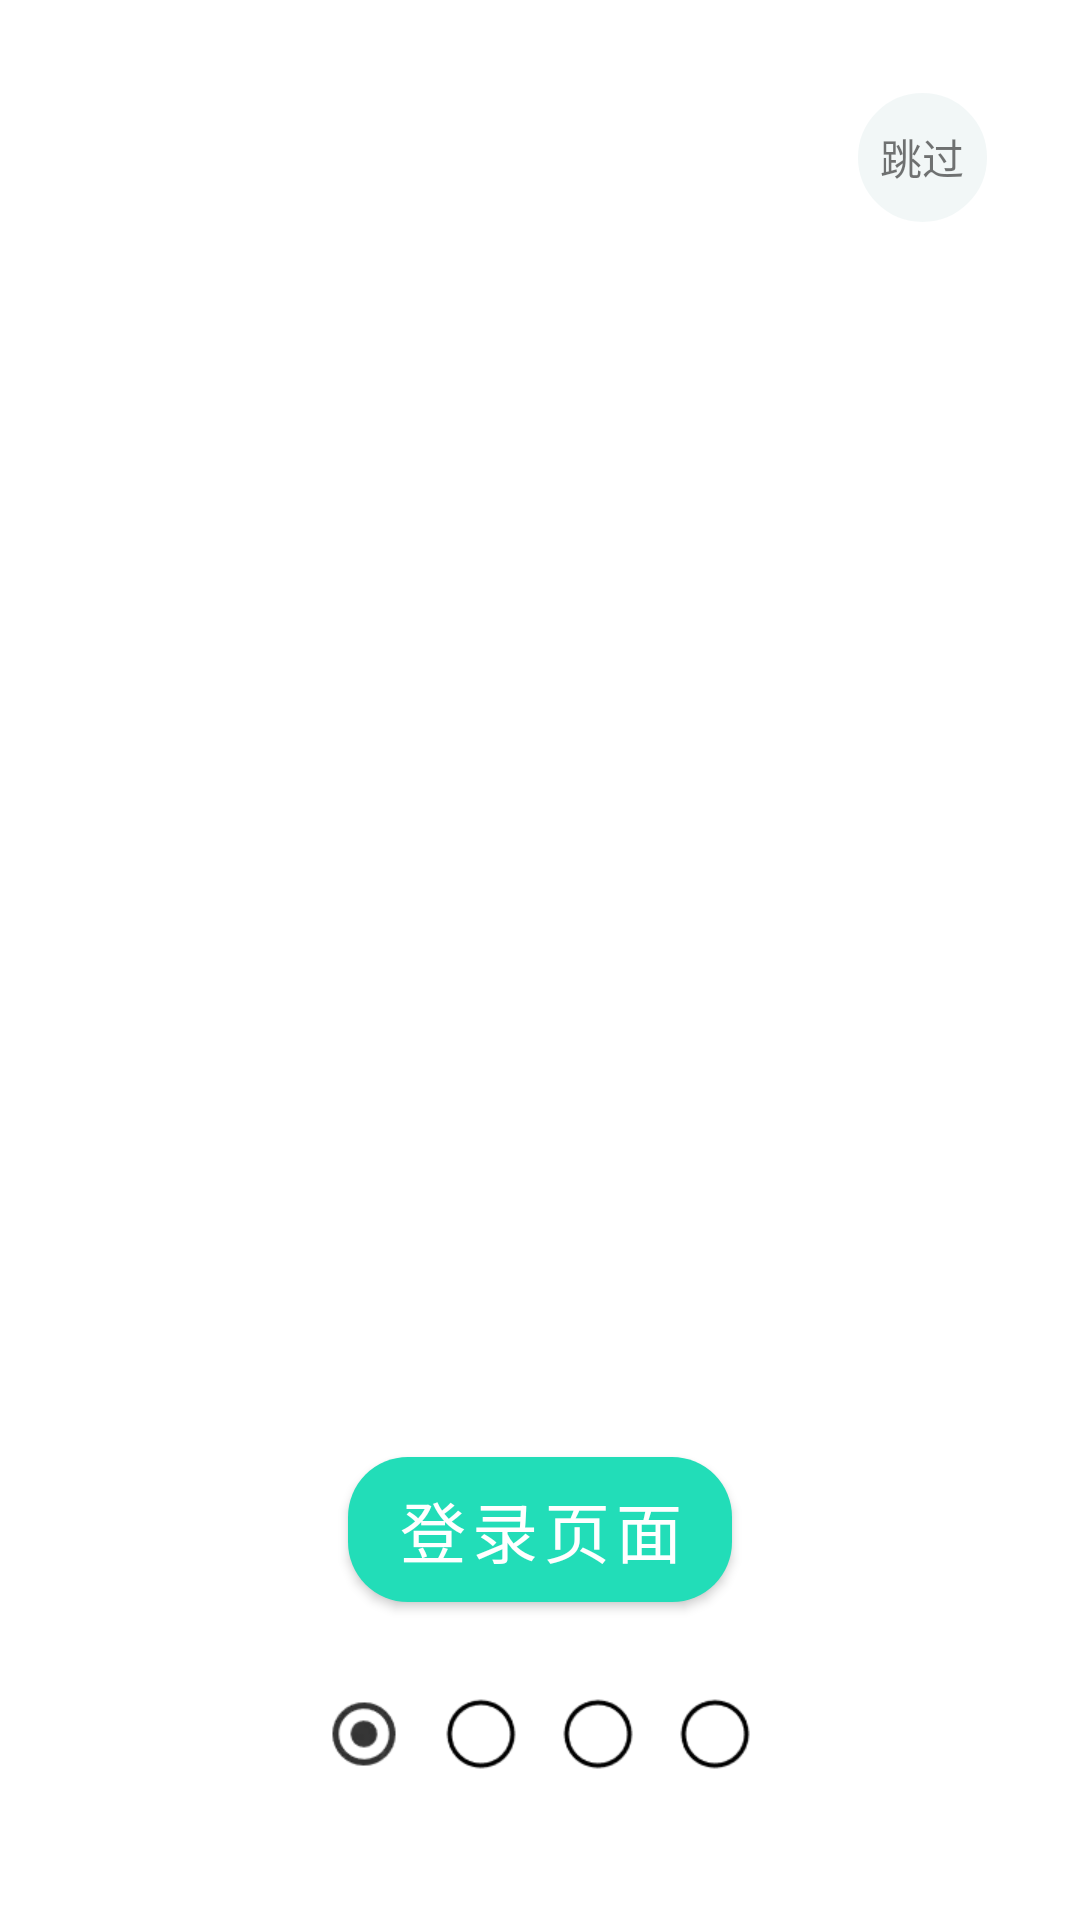

Layout XML and referenced resources for this Android screen:
<!-- AndroidManifest.xml: application theme Theme.YiGotest -->
<!-- res/layout/activity_guide.xml -->
<?xml version="1.0" encoding="utf-8"?>
<RelativeLayout xmlns:android="http://schemas.android.com/apk/res/android"
    xmlns:app="http://schemas.android.com/apk/res-auto"
    android:layout_width="match_parent"
    android:layout_height="match_parent">

    <androidx.viewpager.widget.ViewPager
        android:id="@+id/view_pager"
        android:layout_width="match_parent"
        android:layout_height="match_parent"/>

    <LinearLayout
        android:layout_width="match_parent"
        android:layout_height="wrap_content"
        android:gravity="center"
        android:layout_alignParentBottom="true"
        android:layout_marginBottom="50dp"
        android:orientation="horizontal">

        <ImageView
            android:id="@+id/img_point1"
            android:layout_width="wrap_content"
            android:layout_height="wrap_content"
            android:src="@mipmap/point_selected"/>

        <ImageView
            android:id="@+id/img_point2"
            android:layout_width="wrap_content"
            android:layout_height="wrap_content"
            android:layout_marginStart="15dp"
            android:src="@mipmap/point_unselected"/>

        <ImageView
            android:id="@+id/img_point3"
            android:layout_width="wrap_content"
            android:layout_height="wrap_content"
            android:layout_marginStart="15dp"
            android:src="@mipmap/point_unselected"/>

        <ImageView
            android:id="@+id/img_point4"
            android:layout_width="wrap_content"
            android:layout_height="wrap_content"
            android:layout_marginStart="15dp"
            android:src="@mipmap/point_unselected"/>
    </LinearLayout>

    <TextView
        android:id="@+id/text_skip"
        android:layout_width="45dp"
        android:layout_height="45dp"
        android:textSize="14sp"
        android:layout_alignParentEnd="true"
        android:text="跳过"
        android:gravity="center"
        android:background="@drawable/gray_circle_bg"
        android:layout_marginTop="30dp"
        android:layout_marginEnd="30dp"/>

    <com.google.android.material.button.MaterialButton
        android:id="@+id/btn_main"
        android:layout_width="wrap_content"
        android:layout_height="wrap_content"
        android:layout_centerHorizontal="true"
        android:layout_marginBottom="100dp"
        android:layout_alignParentBottom="true"
        android:paddingStart="60dp"
        android:paddingEnd="60dp"
        android:paddingTop="8dp"
        android:paddingBottom="8dp"
        android:textSize="22sp"
        app:cornerRadius="20dp"
        app:backgroundTint="@color/green_light"
        android:text="登录页面"/>

</RelativeLayout>
<!-- resources referenced by this layout -->
<resources>
  <color name="green_light">#22DDB8</color>
  <!-- drawable gray_circle_bg (drawable) -->
  <?xml version="1.0" encoding="utf-8"?>
  <shape xmlns:android="http://schemas.android.com/apk/res/android"
      android:shape="oval">
  
      <solid android:color="@color/gray"/>
      <corners android:radius="30dp"/>
      <stroke android:color="@color/white" android:width="1dp"/>
  
  </shape>
  <!-- mipmap point_selected: webp bitmap (mipmap-xhdpi, 774 bytes) -->
  <!-- mipmap point_unselected: webp bitmap (mipmap-xhdpi, 452 bytes) -->
  <style name="Theme.YiGotest" parent="Theme.MaterialComponents.DayNight.DarkActionBar">
          
          <item name="colorPrimary">@color/purple_500</item>
          <item name="colorPrimaryVariant">@color/purple_700</item>
          <item name="colorOnPrimary">@color/white</item>
          
          <item name="colorSecondary">@color/teal_200</item>
          <item name="colorSecondaryVariant">@color/teal_700</item>
          <item name="colorOnSecondary">@color/black</item>
          
          <item name="android:statusBarColor" tools:targetApi="l">?attr/colorPrimaryVariant</item>
          
      </style>
  <color name="gray">#f2f7f7</color>
  <color name="white">#FFFFFF</color>
  <color name="purple_500">#FF6200EE</color>
  <color name="purple_700">#FF3700B3</color>
  <color name="teal_200">#FF03DAC5</color>
  <color name="teal_700">#FF018786</color>
  <color name="black">#000000</color>
</resources>
